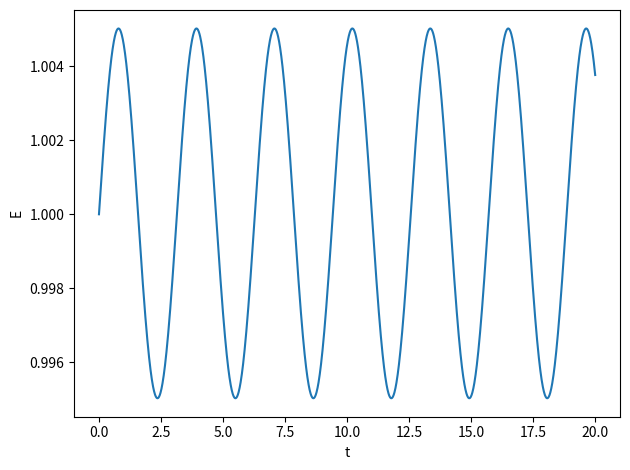

Recreate this plot in Python.
import numpy as np
import matplotlib.pyplot as plt
from matplotlib import rcParams

rcParams.update({'figure.autolayout': True})

def euler_plot(x_0, v_0, h, t):
    N = int(t/h)
    x_arr = np.zeros(N + 1)
    v_arr = np.zeros(N + 1)
    t_arr = np.arange(N + 1, dtype=float)

    t_arr *= float(h)

    x_arr[0] = x_0
    v_arr[0] = v_0

    for i in range(len(t_arr) - 1):
        x_arr[i + 1] = float(x_arr[i]) + float(h)*float(v_arr[i])
        v_arr[i + 1] = float(v_arr[i]) - float(h)*float(x_arr[i])

    plt.figure(1)
    plt.subplot(211)
    plt.xlabel('t')
    plt.ylabel('x')
    plt.plot(t_arr, x_arr)

    plt.subplot(212)
    plt.xlabel('t')
    plt.ylabel('v')
    plt.plot(t_arr, v_arr)
    plt.savefig('x_and_v_plot_%(a)s_%(b)s_%(c)s_%(d)s.png' % {"a": x_0, "b": v_0, "c": h, "d": t})
    plt.close()


def euler_err(h, t):
    N = int(t/h)
    x_arr = np.zeros(N + 1)
    v_arr = np.zeros(N + 1)
    t_arr = np.arange(N + 1, dtype=float)

    t_arr *= float(h)

    x_arr[0] = 1
    v_arr[0] = 0

    for i in range(len(t_arr) - 1):
        x_arr[i + 1] = float(x_arr[i]) + float(h)*float(v_arr[i])
        v_arr[i + 1] = float(v_arr[i]) - float(h)*float(x_arr[i])

    x_err = np.zeros(N + 1)
    v_err = np.zeros(N + 1)

    for i in range(len(t_arr)):
        x_err[i] = np.cos(t_arr[i]) - x_arr[i]
        v_err[i] = -np.sin(t_arr[i]) - v_arr[i]

    plt.figure(1)
    plt.subplot(211)
    plt.xlabel('t')
    plt.ylabel('$x_{analytic}(t_i) - x_i$')
    plt.plot(t_arr, x_err)

    plt.subplot(212)
    plt.xlabel('t')
    plt.ylabel('$v_{analytic}(t_i) - v_i$')
    plt.plot(t_arr, v_err)
    plt.savefig('x_err_and_v_err_plot_%(a)s_%(b)s_%(c)s_%(d)s.png' % {"a": 1, "b": 0, "c": h, "d": t})
    plt.close()


def maxabs(a, axis=None):
    """Return slice of a, keeping only those values that are furthest away
    from 0 along axis"""
    maxa = np.amax(a)
    mina = np.amin(a)
    
    if abs(maxa) > abs(mina):
        out = maxa

    else:
        out = mina

    return out


def max_x_err(h):
    """Maximum x error when solving up to t=20"""
    t = 20
    N = int(t/h)
    x_arr = np.zeros(N + 1)
    v_arr = np.zeros(N + 1)
    t_arr = np.arange(N + 1, dtype=float)

    t_arr *= float(h)

    x_arr[0] = 1
    v_arr[0] = 0

    for i in range(len(t_arr) - 1):
        x_arr[i + 1] = float(x_arr[i]) + float(h)*float(v_arr[i])
        v_arr[i + 1] = float(v_arr[i]) - float(h)*float(x_arr[i])

    x_err = np.zeros(N + 1)

    for i in range(len(t_arr)):
        x_err[i] = np.cos(t_arr[i]) - x_arr[i]
   
    return maxabs(x_err)


def err_behavior(h0, k):
    "Plotting max x error for h0/2^j; j = 0,1,2,...,k when solving up to t=20"""
    err_array = np.zeros(k+1)
    h_array = np.zeros(k+1)

    for i in range(k):
        err_array[i] = max_x_err(float(h0/(2**i)))
        h_array[i] = float(h0/(2**i))

    plt.xlabel('h')
    plt.ylabel('$max[x_{analytic}(t_i) - x_i]$')
    plt.plot(h_array, err_array)
    plt.savefig('err_behavior_%(a)s_%(b)s_%(c)s.png' % {"a": h0, "b": k, "c": 20})
    plt.close()


def euler_energy(x_0, v_0, h, t):
    N = int(t/h)
    x_arr = np.zeros(N + 1)
    v_arr = np.zeros(N + 1)
    t_arr = np.arange(N + 1, dtype=float)

    t_arr *= float(h)

    x_arr[0] = x_0
    v_arr[0] = v_0

    for i in range(len(t_arr) - 1):
        x_arr[i + 1] = float(x_arr[i]) + float(h)*float(v_arr[i])
        v_arr[i + 1] = float(v_arr[i]) - float(h)*float(x_arr[i])

    energy_arr = x_arr**2 + v_arr**2

    plt.xlabel('t')
    plt.ylabel('E')
    plt.plot(t_arr, energy_arr)
    plt.savefig('energy_%(a)s_%(b)s_%(c)s_%(d)s.png' % {"a": x_0, "b": v_0, "c": h, "d": t})
    plt.close()


def euler_implicit_plot(x_0, v_0, h, t):
    N = int(t/h)
    x_arr = np.zeros(N + 1)
    v_arr = np.zeros(N + 1)
    t_arr = np.arange(N + 1, dtype=float)

    t_arr *= float(h)

    x_arr[0] = x_0
    v_arr[0] = v_0

    for i in range(len(t_arr) - 1):
        x_arr[i + 1] = float(1/(h**2 + 1))*(float(x_arr[i]) + float(h)*float(v_arr[i]))
        v_arr[i + 1] = float(1/(h**2 + 1))*(float(v_arr[i]) - float(h)*float(x_arr[i]))

    plt.figure(1)
    plt.subplot(211)
    plt.xlabel('t')
    plt.ylabel('x')
    plt.plot(t_arr, x_arr)

    plt.subplot(212)
    plt.xlabel('t')
    plt.ylabel('v')
    plt.plot(t_arr, v_arr)
    plt.savefig('x_and_v_plot_implicit_%(a)s_%(b)s_%(c)s_%(d)s.png' % {"a": x_0, "b": v_0, "c": h, "d": t})
    plt.close()


def euler_implicit_err(h, t):
    N = int(t/h)
    x_arr = np.zeros(N + 1)
    v_arr = np.zeros(N + 1)
    t_arr = np.arange(N + 1, dtype=float)

    t_arr *= float(h)

    x_arr[0] = 1
    v_arr[0] = 0

    for i in range(len(t_arr) - 1):
        x_arr[i + 1] = float(1/(h**2 + 1))*(float(x_arr[i]) + float(h)*float(v_arr[i]))
        v_arr[i + 1] = float(1/(h**2 + 1))*(float(v_arr[i]) - float(h)*float(x_arr[i]))

    x_err = np.zeros(N + 1)
    v_err = np.zeros(N + 1)

    for i in range(len(t_arr)):
        x_err[i] = np.cos(t_arr[i]) - x_arr[i]
        v_err[i] = -np.sin(t_arr[i]) - v_arr[i]

    plt.figure(1)
    plt.subplot(211)
    plt.xlabel('t')
    plt.ylabel('$x_{analytic}(t_i) - x_i$')
    plt.plot(t_arr, x_err)

    plt.subplot(212)
    plt.xlabel('t')
    plt.ylabel('$v_{analytic}(t_i) - v_i$')
    plt.plot(t_arr, v_err)
    plt.savefig('implicit_x_err_and_v_err_plot_%(a)s_%(b)s_%(c)s_%(d)s.png' % {"a": 1, "b": 0, "c": h, "d": t})
    plt.close()


def implicit_max_x_err(h):
    """Maximum x error when solving up to t=20"""
    t = 20
    N = int(t/h)
    x_arr = np.zeros(N + 1)
    v_arr = np.zeros(N + 1)
    t_arr = np.arange(N + 1, dtype=float)

    t_arr *= float(h)

    x_arr[0] = 1
    v_arr[0] = 0

    for i in range(len(t_arr) - 1):
        x_arr[i + 1] = float(1/(h**2 + 1))*(float(x_arr[i]) + float(h)*float(v_arr[i]))
        v_arr[i + 1] = float(1/(h**2 + 1))*(float(v_arr[i]) - float(h)*float(x_arr[i]))

    x_err = np.zeros(N + 1)

    for i in range(len(t_arr)):
        x_err[i] = np.cos(t_arr[i]) - x_arr[i]

    return maxabs(x_err)


def implicit_err_behavior(h0, k):
    "Plotting max x error for h0/2^j; j = 0,1,2,...,k when solving up to t=20"""
    err_array = np.zeros(k+1)
    h_array = np.zeros(k+1)

    for i in range(k):
        err_array[i] = implicit_max_x_err(float(h0/(2**i)))
        h_array[i] = float(h0/(2**i))

    plt.xlabel('h')
    plt.ylabel('$max[x_{analytic}(t_i) - x_i]$')
    plt.plot(h_array, err_array)
    plt.savefig('implicit_err_behavior_%(a)s_%(b)s_%(c)s.png' % {"a": h0, "b": k, "c": 20})
    plt.close()


def implicit_euler_energy(x_0, v_0, h, t):
    N = int(t/h)
    x_arr = np.zeros(N + 1)
    v_arr = np.zeros(N + 1)
    t_arr = np.arange(N + 1, dtype=float)

    t_arr *= float(h)

    x_arr[0] = x_0
    v_arr[0] = v_0

    for i in range(len(t_arr) - 1):
        x_arr[i + 1] = float(1/(h**2 + 1))*(float(x_arr[i]) + float(h)*float(v_arr[i]))
        v_arr[i + 1] = float(1/(h**2 + 1))*(float(v_arr[i]) - float(h)*float(x_arr[i]))

    energy_arr = x_arr**2 + v_arr**2

    plt.xlabel('t')
    plt.ylabel('E')
    plt.plot(t_arr, energy_arr)
    plt.savefig('implicit_energy_%(a)s_%(b)s_%(c)s_%(d)s.png' % {"a": x_0, "b": v_0, "c": h, "d": t})
    plt.close()


def euler_phase(x_0, v_0, h, t):
    N = int(t/h)
    x_arr = np.zeros(N + 1)
    v_arr = np.zeros(N + 1)

    x_arr[0] = x_0
    v_arr[0] = v_0

    for i in range(len(x_arr) - 1):
        x_arr[i + 1] = float(x_arr[i]) + float(h)*float(v_arr[i])
        v_arr[i + 1] = float(v_arr[i]) - float(h)*float(x_arr[i])

    plt.xlabel('x')
    plt.ylabel('v')
    plt.plot(x_arr, v_arr)
    plt.axes().set_aspect('equal')
    plt.savefig('euler_phase_space_%(a)s_%(b)s_%(c)s_%(d)s.png' % {"a": x_0, "b": v_0, "c": h, "d": t})
    plt.close()


def implicit_euler_phase(x_0, v_0, h, t):
    N = int(t/h)
    x_arr = np.zeros(N + 1)
    v_arr = np.zeros(N + 1)

    x_arr[0] = x_0
    v_arr[0] = v_0

    for i in range(len(x_arr) - 1):
        x_arr[i + 1] = float(1/(h**2 + 1))*(float(x_arr[i]) + float(h)*float(v_arr[i]))
        v_arr[i + 1] = float(1/(h**2 + 1))*(float(v_arr[i]) - float(h)*float(x_arr[i]))

    plt.xlabel('x')
    plt.ylabel('v')
    plt.plot(x_arr, v_arr)
    plt.axes().set_aspect('equal')
    plt.savefig('implicit_euler_phase_space_%(a)s_%(b)s_%(c)s_%(d)s.png' % {"a": x_0, "b": v_0, "c": h, "d": t})
    plt.close()


def symplectic_euler_phase(x_0, v_0, h, t):
    N = int(t/h)
    x_arr = np.zeros(N + 1)
    v_arr = np.zeros(N + 1)

    x_arr[0] = x_0
    v_arr[0] = v_0

    for i in range(len(x_arr) - 1):
        x_arr[i + 1] = float(x_arr[i]) + float(h)*float(v_arr[i])
        v_arr[i + 1] = float(v_arr[i]) - float(h)*float(x_arr[i+1])

    plt.xlabel('x')
    plt.ylabel('v')
    plt.plot(x_arr, v_arr)
    plt.axes().set_aspect('equal')
    plt.savefig('symplectic_euler_phase_space_%(a)s_%(b)s_%(c)s_%(d)s.png' % {"a": x_0, "b": v_0, "c": h, "d": t})
    plt.close()


def analytic_phase(x_0, v_0, h, t):
    N = int(t/h)
    t_arr = np.arange(N + 1, dtype=float)

    t_arr *= float(h)

    x_arr = np.cos(t_arr)
    v_arr = -np.sin(t_arr)

    plt.xlabel('x')
    plt.ylabel('v')
    plt.plot(x_arr, v_arr)
    plt.axes().set_aspect('equal')
    plt.savefig('analytic_phase_space_%(a)s_%(b)s_%(c)s_%(d)s.png' % {"a": x_0, "b": v_0, "c": h, "d": t})
    plt.close()


def symplectic_euler_energy(x_0, v_0, h, t):
    N = int(t/h)
    x_arr = np.zeros(N + 1)
    v_arr = np.zeros(N + 1)
    t_arr = np.arange(N + 1, dtype=float)

    x_arr[0] = x_0
    v_arr[0] = v_0
    t_arr *= float(h)

    for i in range(len(x_arr) - 1):
        x_arr[i + 1] = float(x_arr[i]) + float(h)*float(v_arr[i])
        v_arr[i + 1] = float(v_arr[i]) - float(h)*float(x_arr[i+1])

    energy_arr = x_arr**2 + v_arr**2

    plt.xlabel('t')
    plt.ylabel('E')
    plt.plot(t_arr, energy_arr)
    plt.savefig('symplectic_energy_%(a)s_%(b)s_%(c)s_%(d)s.png' % {"a": x_0, "b": v_0, "c": h, "d": t})
    plt.close()


symplectic_euler_energy(1, 0, 0.01, 20)
